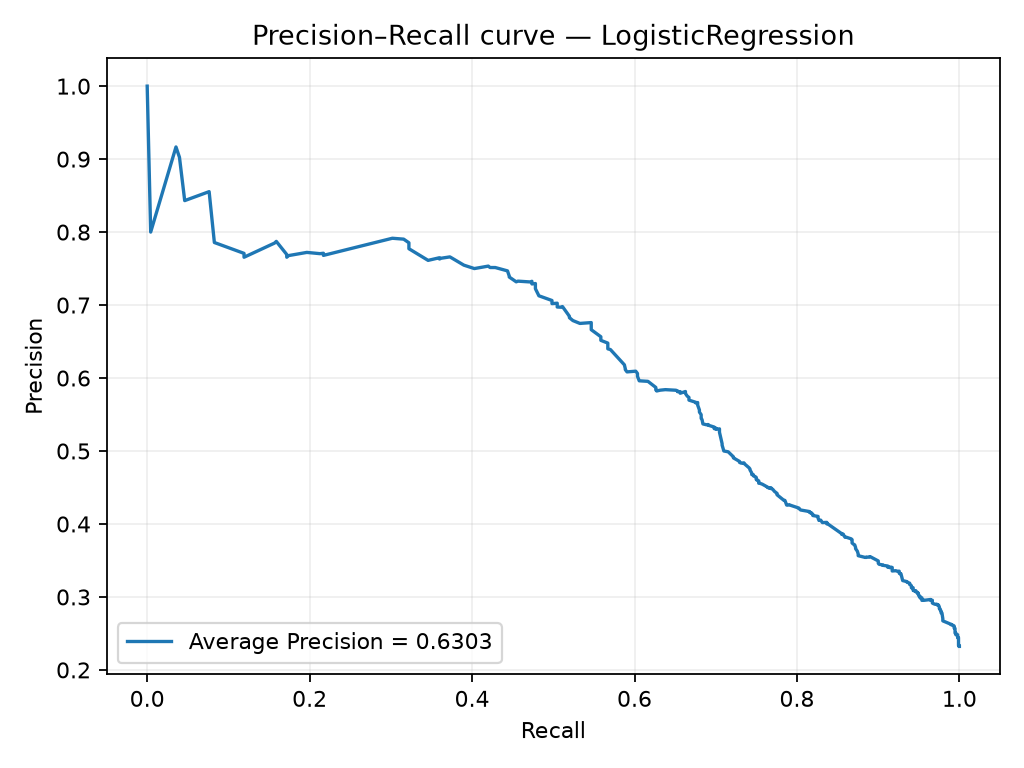

The file beside this chart, header and first rows:
precision, recall, threshold
0.2322, 1.0, 0.00515
0.2323, 1.0, 0.005381
0.2323, 1.0, 0.006115
0.2324, 1.0, 0.006155
0.2325, 1.0, 0.00693
0.2328, 1.0, 0.006931
0.2329, 1.0, 0.007095
0.233, 1.0, 0.007476
0.2332, 1.0, 0.007511
0.2332, 1.0, 0.008589
0.2333, 1.0, 0.008914
0.2336, 1.0, 0.009498
0.2334, 0.9989, 0.009954
0.2337, 0.9989, 0.0101
0.234, 0.9989, 0.01022
0.2342, 0.9989, 0.01068
0.2345, 0.9989, 0.01068
0.2347, 0.9989, 0.01168
0.2351, 0.9989, 0.0123
0.2357, 0.9989, 0.01344
0.2357, 0.9989, 0.01348
0.2359, 0.9989, 0.0142
0.236, 0.9989, 0.0142
0.2363, 0.9989, 0.01487
0.2364, 0.9989, 0.01515
0.2365, 0.9989, 0.01552
0.2375, 0.9989, 0.01553
0.2388, 0.9989, 0.01626
0.2389, 0.9989, 0.01635
0.2427, 0.9989, 0.01649
0.2428, 0.9989, 0.01667
0.2429, 0.9989, 0.01712
0.2436, 0.9989, 0.01757
0.2436, 0.9989, 0.01782
0.2437, 0.9989, 0.01862
0.2438, 0.9989, 0.01866
0.2439, 0.9989, 0.01877
0.2442, 0.9989, 0.01965
0.2442, 0.9989, 0.01995
0.244, 0.9979, 0.02062
0.2445, 0.9979, 0.02101
0.2446, 0.9979, 0.02107
0.2447, 0.9979, 0.02159
0.2451, 0.9979, 0.02189
0.2452, 0.9979, 0.02212
0.2454, 0.9979, 0.02291
0.2456, 0.9979, 0.02316
0.2458, 0.9979, 0.0237
0.2459, 0.9979, 0.02392
0.246, 0.9979, 0.02494
0.246, 0.9979, 0.02505
0.2461, 0.9979, 0.02744
0.2462, 0.9979, 0.02774
0.2462, 0.9979, 0.02785
0.2464, 0.9979, 0.0282
0.2467, 0.9979, 0.0289
0.247, 0.9979, 0.02947
0.2471, 0.9979, 0.0302
0.2471, 0.9979, 0.03065
0.2476, 0.9979, 0.03101
... 453 more rows
